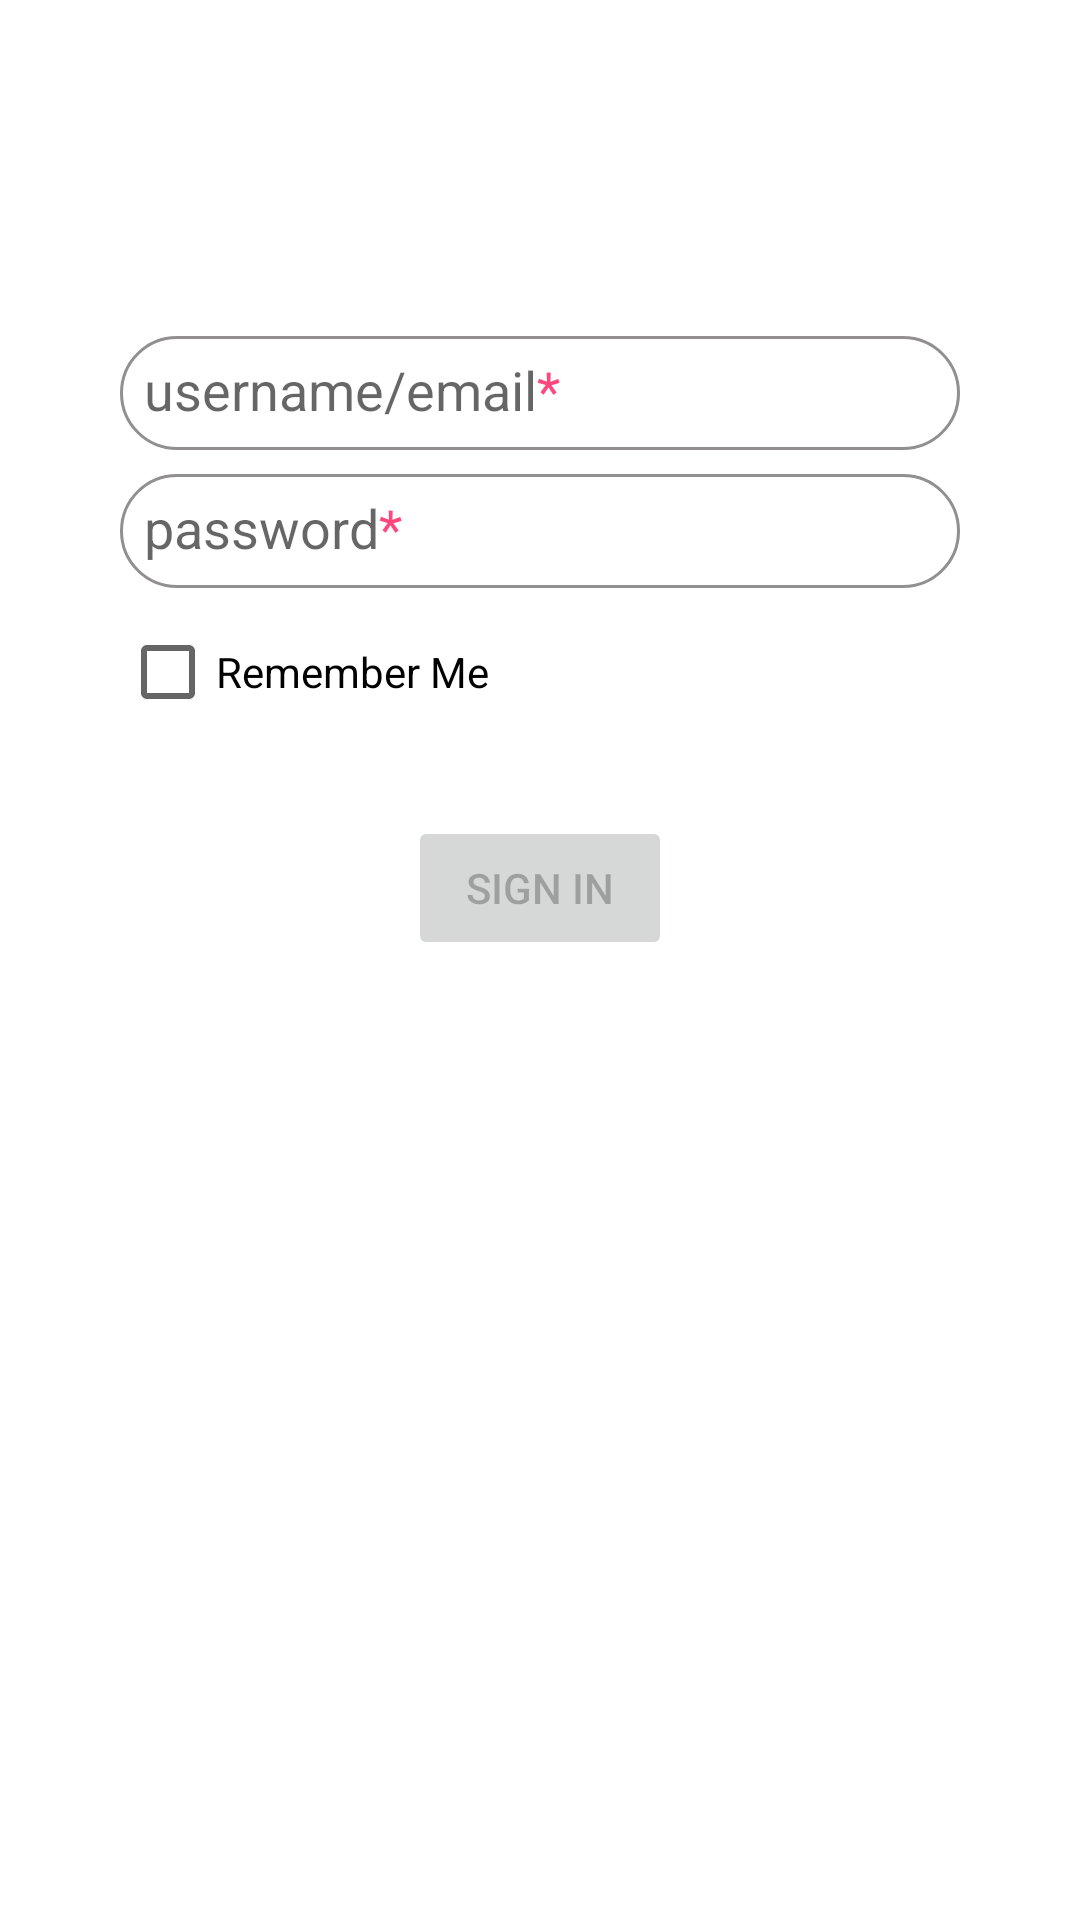

The Android layout XML behind this screen, and the referenced resources:
<!-- AndroidManifest.xml: application theme Theme.VOW -->
<!-- res/layout/activity_login.xml -->
<?xml version="1.0" encoding="utf-8"?>
<androidx.constraintlayout.widget.ConstraintLayout xmlns:android="http://schemas.android.com/apk/res/android"
    xmlns:app="http://schemas.android.com/apk/res-auto"
    xmlns:tools="http://schemas.android.com/tools"
    android:id="@+id/container"
    android:layout_width="match_parent"
    android:layout_height="match_parent"
    android:paddingLeft="@dimen/activity_horizontal_margin"
    android:paddingTop="@dimen/activity_vertical_margin"
    android:paddingRight="@dimen/activity_horizontal_margin"
    android:paddingBottom="@dimen/activity_vertical_margin"
    tools:context="pt.vow.ui.login.LoginActivity">

    <EditText
        android:id="@+id/username"
        android:layout_width="0dp"
        android:layout_height="38dp"
        android:layout_marginStart="24dp"
        android:layout_marginTop="96dp"
        android:layout_marginEnd="24dp"
        android:hint="@string/username_email"
        android:padding="8dp"
        android:inputType="textPersonName"
        android:selectAllOnFocus="true"
        android:background="@drawable/rounded_corner"
        app:layout_constraintEnd_toEndOf="parent"
        app:layout_constraintStart_toStartOf="parent"
        app:layout_constraintTop_toTopOf="parent" />

    <EditText
        android:id="@+id/password"
        android:layout_width="0dp"
        android:layout_height="38dp"
        android:layout_marginStart="24dp"
        android:layout_marginTop="8dp"
        android:layout_marginEnd="24dp"
        android:hint="@string/prompt_password"
        android:imeActionLabel="@string/action_sign_in_short"
        android:imeOptions="actionDone"
        android:inputType="textPassword"
        android:padding="8dp"
        android:background="@drawable/rounded_corner"
        android:selectAllOnFocus="true"
        app:layout_constraintEnd_toEndOf="parent"
        app:layout_constraintStart_toStartOf="parent"
        app:layout_constraintTop_toBottomOf="@+id/username" />

    <Button
        android:id="@+id/login"
        android:layout_width="wrap_content"
        android:layout_height="wrap_content"
        android:layout_gravity="start"
        android:layout_marginStart="48dp"
        android:layout_marginTop="16dp"
        android:layout_marginEnd="48dp"
        android:layout_marginBottom="64dp"
        android:enabled="false"
        android:text="@string/action_sign_in_short"
        app:layout_constraintBottom_toBottomOf="parent"
        app:layout_constraintEnd_toEndOf="parent"
        app:layout_constraintStart_toStartOf="parent"
        app:layout_constraintTop_toBottomOf="@+id/password"
        app:layout_constraintVertical_bias="0.2" />

    <CheckBox
        android:id="@+id/checkBoxRemember"
        android:layout_width="wrap_content"
        android:layout_height="wrap_content"
        android:layout_marginTop="4dp"
        android:text="@string/remember_me"
        app:layout_constraintEnd_toEndOf="@+id/password"
        app:layout_constraintHorizontal_bias="0.0"
        app:layout_constraintStart_toStartOf="@+id/password"
        app:layout_constraintTop_toBottomOf="@+id/password" />

    <ProgressBar
        android:layout_width="wrap_content"
        android:layout_height="wrap_content"
        android:id="@+id/progress_bar"
        android:visibility="gone"
        android:layout_marginTop="60dp"
        app:layout_constraintEnd_toEndOf="@+id/login"
        app:layout_constraintHorizontal_bias="0.476"
        app:layout_constraintStart_toStartOf="@+id/login"
        app:layout_constraintTop_toBottomOf="@+id/login" />

</androidx.constraintlayout.widget.ConstraintLayout>
<!-- resources referenced by this layout -->
<resources>
  <dimen name="activity_horizontal_margin">16dp</dimen>
  <dimen name="activity_vertical_margin">16dp</dimen>
  <!-- drawable rounded_corner (drawable) -->
  <?xml version="1.0" encoding="utf-8"?>
  <shape xmlns:android="http://schemas.android.com/apk/res/android">
  
      <solid android:color="#02FFFFFF"/>
      <corners android:radius="30dp"
         />
     <stroke android:width="1dp"
         android:color="#918F8F"/>
  
  </shape>
  <string name="action_sign_in_short">Sign in</string>
  <string name="prompt_password">password<font color="#ff477e">*</font></string>
  <string name="remember_me">Remember Me</string>
  <string name="username_email">username/email<font color="#ff477e">*</font></string>
  <style name="Theme.VOW" parent="Theme.MaterialComponents.DayNight.DarkActionBar">
          
          <item name="colorPrimary">#1CABB4</item>
          <item name="colorPrimaryVariant">#53BCBE</item>
          <item name="colorOnPrimary">#E2F7F8</item>
          
          <item name="colorSecondary">#1CABB4</item>
          <item name="colorSecondaryVariant">#53BCBE</item>
          <item name="colorOnSecondary">#367c83</item>
          
          <item name="android:statusBarColor" tools:targetApi="l">?attr/colorPrimaryVariant</item>
          
      </style>
</resources>
